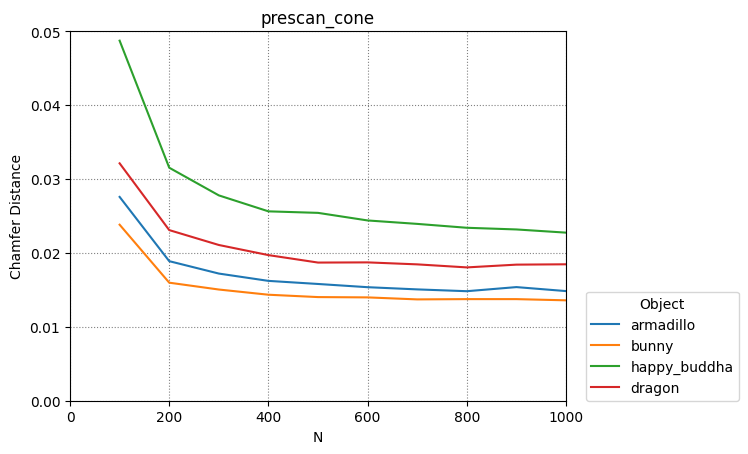

The file beside this chart, header and first rows:
armadillo, bunny, happy_buddha, dragon
100, 200, 300, 400, 500, 600, 700, 800, 900, 1000
0.02757, 0.01888, 0.0172, 0.01621, 0.01579, 0.01536, 0.01506, 0.01482, 0.01537, 0.01483
0.02381, 0.01597, 0.01504, 0.01434, 0.01402, 0.01398, 0.01371, 0.01375, 0.01374, 0.01358
0.04871, 0.03152, 0.02778, 0.02562, 0.02541, 0.02439, 0.02392, 0.0234, 0.02317, 0.02274
0.03211, 0.02308, 0.02107, 0.0197, 0.01869, 0.01871, 0.01845, 0.01804, 0.01841, 0.01846
